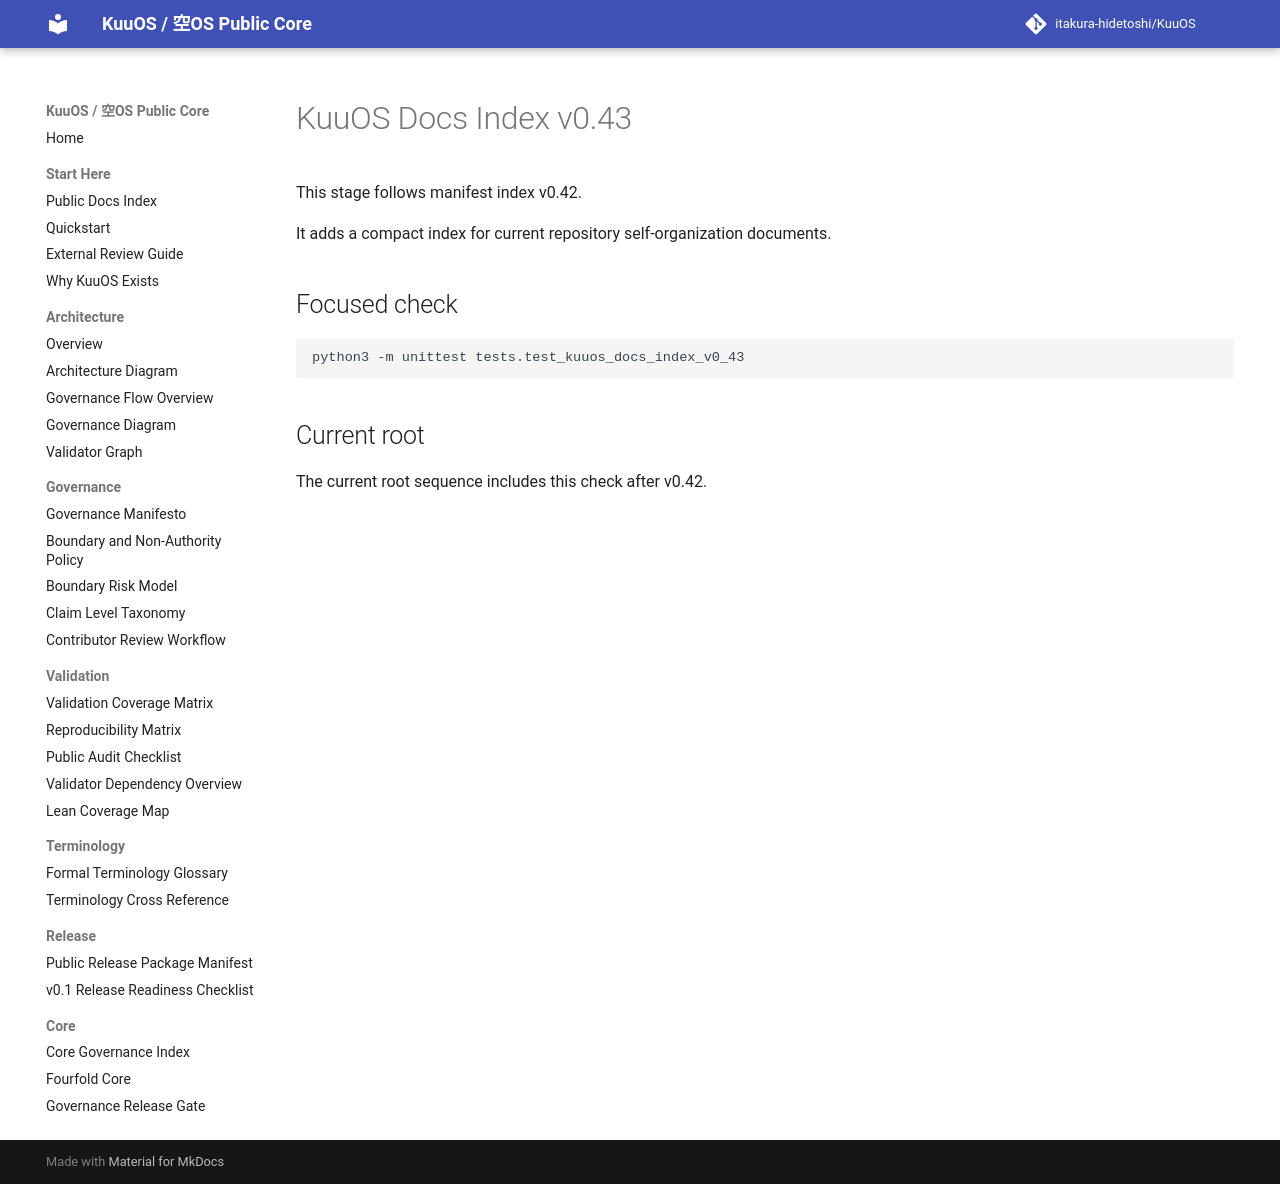

repository: itakura-hidetoshi/KuuOS · page: docs_index_v0_43/index.html · generator: mkdocs

# KuuOS Docs Index v0.43

This stage follows manifest index v0.42.

It adds a compact index for current repository self-organization documents.

## Focused check

```bash
python3 -m unittest tests.test_kuuos_docs_index_v0_43
```

## Current root

The current root sequence includes this check after v0.42.
